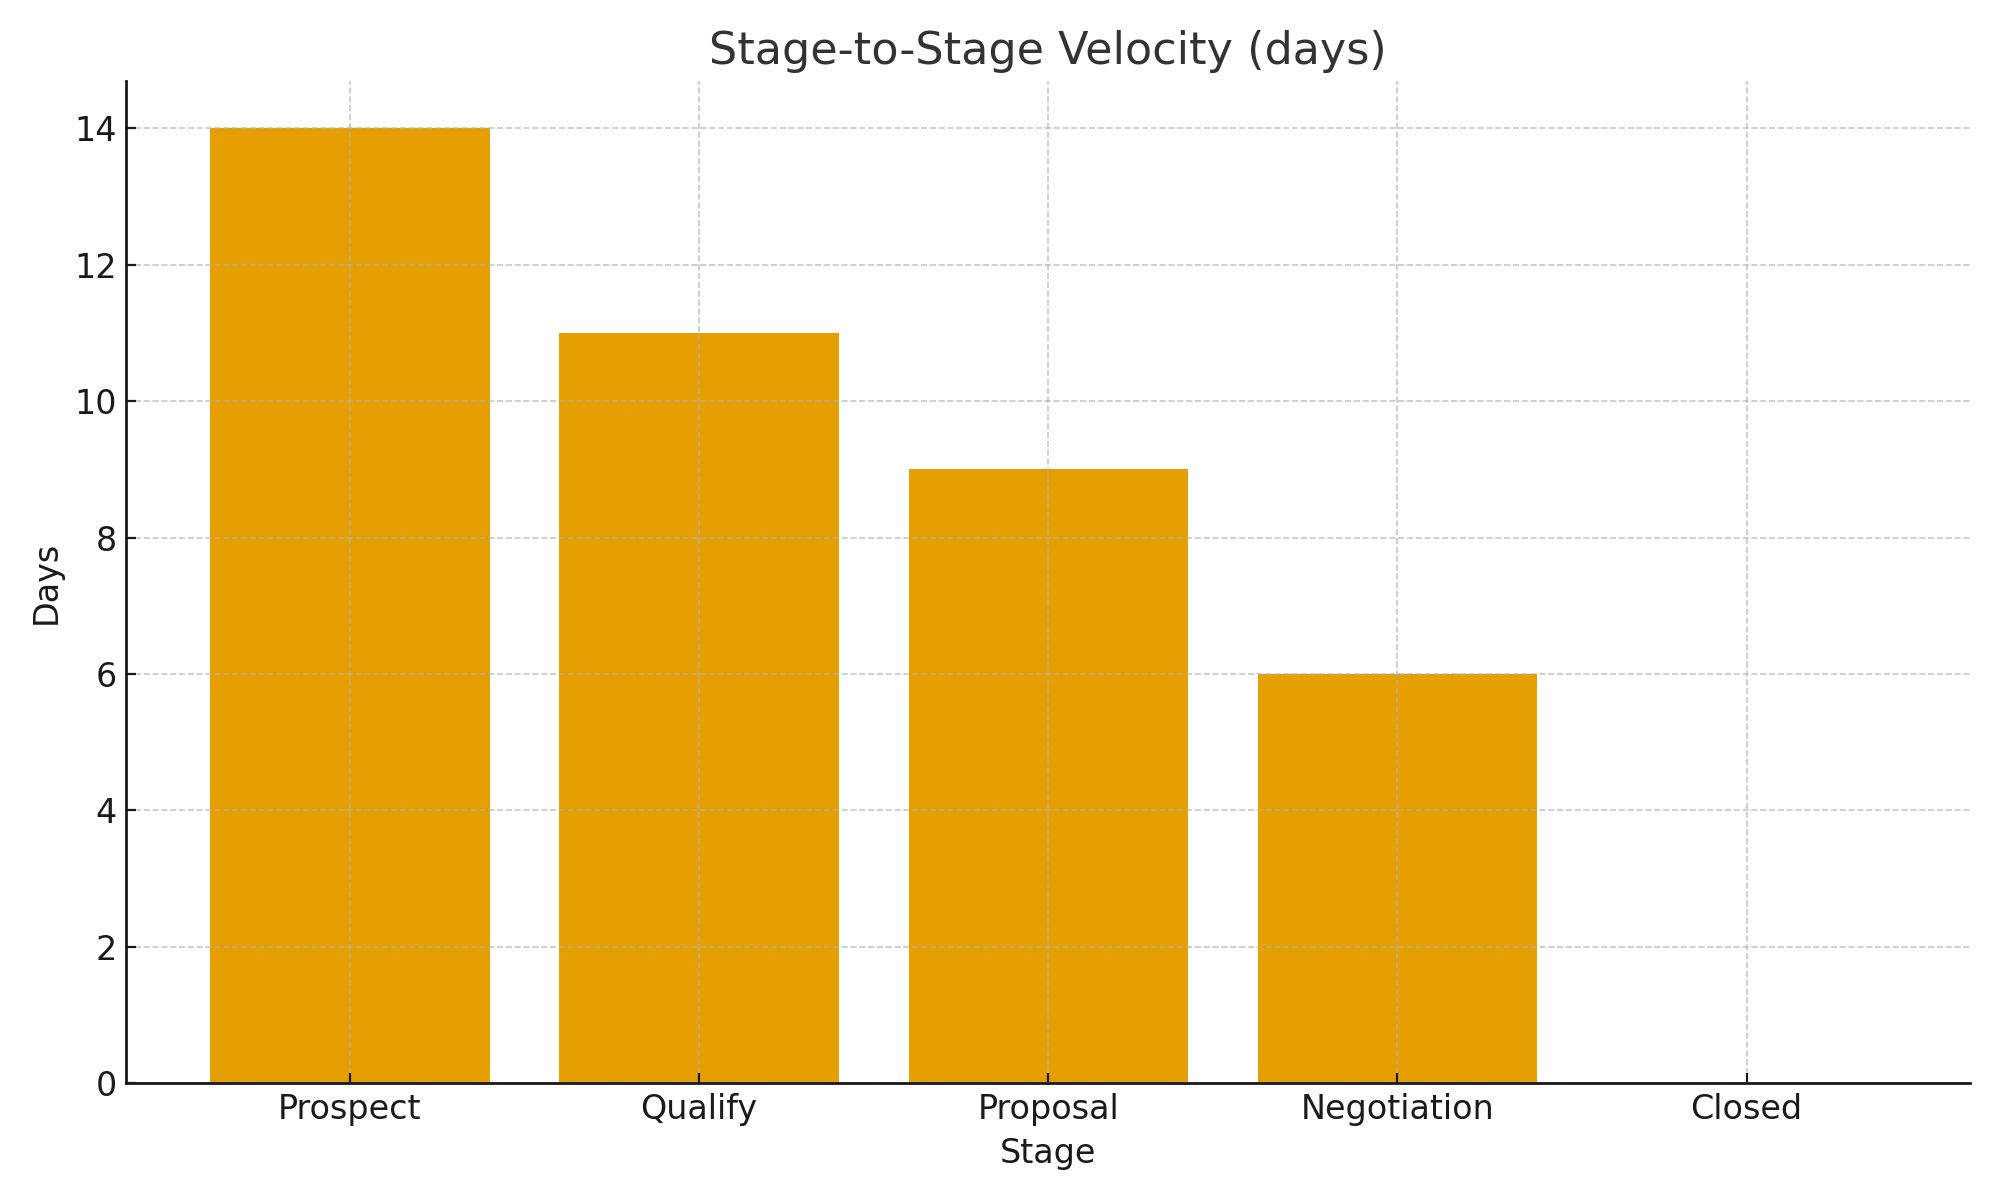

Values plotted in this chart, from the file beside it:
stage, avg_days
Prospect, 14
Qualify, 11
Proposal, 9
Negotiation, 6
Closed, 0
